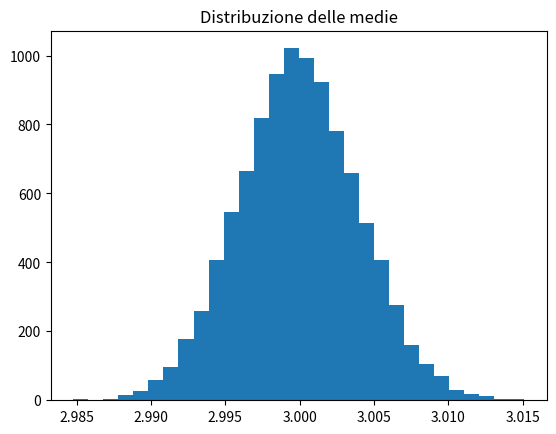

Source code (Python):
import numpy as np, matplotlib.pyplot as plt

num_samples, sample_size, mu, sd = 10**4, 10**4, 3, 0.4
sample_means = np.zeros(num_samples)

for i in range(num_samples):
    sample = np.random.normal(mu,sd,sample_size)
    sample_means[i] = np.mean(sample)

mean_of_means, std_of_means = np.mean(sample_means), np.std(sample_means)
theoritical_std = sd / np.sqrt(sample_size)

print("Media popolazione:", mu)
print("Media stimata:", mean_of_means)
print("Sigma teorica (sigma/sqrt(N)):", sd/np.sqrt(sample_size))
print("Deviazione standard delle medie:", std_of_means)
plt.hist(sample_means, bins=30)
plt.title("Distribuzione delle medie")
plt.show()
